Photos from the image-classification dataset "data_v2" in the GitHub repository MikuFg/RTL-SDR_core. Its 4 classes are: airplane, bird, drone, helicopter.

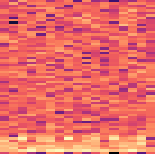
Label: helicopter

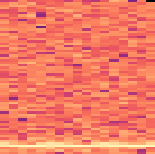
Label: bird

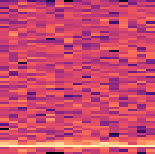
Label: bird

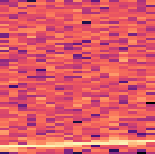
Label: airplane

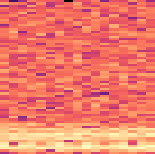
Label: drone

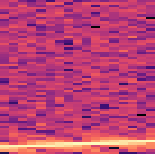
Label: airplane
